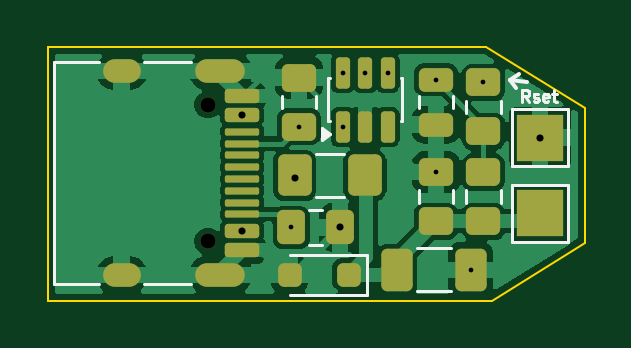
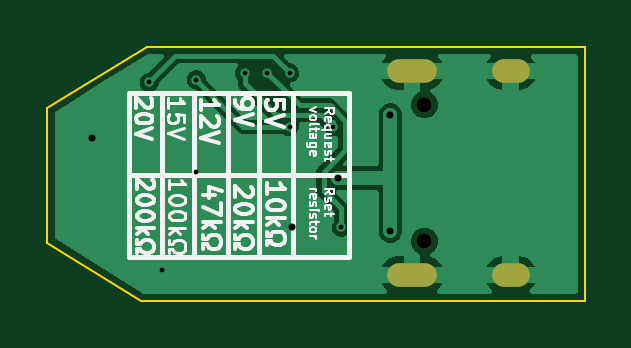
Circuit board: 11 layer files. Board 22.8 x 10.8 mm.
- bottom_copper: USB-C2easypads_kicad-B_Cu.gbr (24182 bytes)
- bottom_mask: USB-C2easypads_kicad-B_Mask.gbr (768 bytes)
- paste: USB-C2easypads_kicad-B_Paste.gbr (480 bytes)
- bottom_silk: USB-C2easypads_kicad-B_Silkscreen.gbr (68133 bytes)
- outline: USB-C2easypads_kicad-Edge_Cuts.gbr (829 bytes)
- top_copper: USB-C2easypads_kicad-F_Cu.gbr (52327 bytes)
- top_mask: USB-C2easypads_kicad-F_Mask.gbr (3724 bytes)
- paste: USB-C2easypads_kicad-F_Paste.gbr (3324 bytes)
- top_silk: USB-C2easypads_kicad-F_Silkscreen.gbr (5316 bytes)
- drill: USB-C2easypads_kicad-NPTH.drl (375 bytes)
- drill: USB-C2easypads_kicad-PTH.drl (903 bytes)

=== bottom_copper: USB-C2easypads_kicad-B_Cu.gbr (24182 bytes, source omitted) ===
=== bottom_mask: USB-C2easypads_kicad-B_Mask.gbr ===
%TF.GenerationSoftware,KiCad,Pcbnew,10.0.5*%
%TF.CreationDate,2026-08-11T09:11:51+02:00*%
%TF.ProjectId,USB-C2easypads_kicad,5553422d-4332-4656-9173-79706164735f,rev?*%
%TF.SameCoordinates,Original*%
%TF.FileFunction,Soldermask,Bot*%
%TF.FilePolarity,Negative*%
%FSLAX46Y46*%
G04 Gerber Fmt 4.6, Leading zero omitted, Abs format (unit mm)*
G04 Created by KiCad (PCBNEW 10.0.5) date 2026-08-11 09:11:51*
%MOMM*%
%LPD*%
G01*
G04 APERTURE LIST*
%ADD10C,0.650000*%
%ADD11O,2.100000X1.000000*%
%ADD12O,1.600000X1.000000*%
G04 APERTURE END LIST*
D10*
%TO.C,J1*%
X135040000Y-91710000D03*
X135040000Y-97490000D03*
D11*
X135570000Y-90280000D03*
D12*
X131390000Y-90280000D03*
D11*
X135570000Y-98920000D03*
D12*
X131390000Y-98920000D03*
%TD*%
M02*

=== paste: USB-C2easypads_kicad-B_Paste.gbr ===
%TF.GenerationSoftware,KiCad,Pcbnew,10.0.5*%
%TF.CreationDate,2026-08-11T09:11:51+02:00*%
%TF.ProjectId,USB-C2easypads_kicad,5553422d-4332-4656-9173-79706164735f,rev?*%
%TF.SameCoordinates,Original*%
%TF.FileFunction,Paste,Bot*%
%TF.FilePolarity,Positive*%
%FSLAX46Y46*%
G04 Gerber Fmt 4.6, Leading zero omitted, Abs format (unit mm)*
G04 Created by KiCad (PCBNEW 10.0.5) date 2026-08-11 09:11:51*
%MOMM*%
%LPD*%
G01*
G04 APERTURE LIST*
G04 APERTURE END LIST*
M02*

=== bottom_silk: USB-C2easypads_kicad-B_Silkscreen.gbr (68133 bytes, source omitted) ===
=== outline: USB-C2easypads_kicad-Edge_Cuts.gbr ===
%TF.GenerationSoftware,KiCad,Pcbnew,10.0.5*%
%TF.CreationDate,2026-08-11T09:11:51+02:00*%
%TF.ProjectId,USB-C2easypads_kicad,5553422d-4332-4656-9173-79706164735f,rev?*%
%TF.SameCoordinates,Original*%
%TF.FileFunction,Profile,NP*%
%FSLAX46Y46*%
G04 Gerber Fmt 4.6, Leading zero omitted, Abs format (unit mm)*
G04 Created by KiCad (PCBNEW 10.0.5) date 2026-08-11 09:11:51*
%MOMM*%
%LPD*%
G01*
G04 APERTURE LIST*
%TA.AperFunction,Profile*%
%ADD10C,0.100000*%
%TD*%
G04 APERTURE END LIST*
D10*
X128250000Y-100000000D02*
X128250000Y-89250000D01*
X146800000Y-89250000D02*
X128250000Y-89250000D01*
X146800000Y-89250000D02*
X151000000Y-91850000D01*
X147050000Y-100000000D02*
X128250000Y-100000000D01*
X147050000Y-100000000D02*
X151000000Y-97550000D01*
X151000000Y-97550000D02*
X151000000Y-91850000D01*
M02*

=== top_copper: USB-C2easypads_kicad-F_Cu.gbr (52327 bytes, source omitted) ===
=== top_mask: USB-C2easypads_kicad-F_Mask.gbr (3724 bytes, source withheld) ===
=== paste: USB-C2easypads_kicad-F_Paste.gbr (3324 bytes, source withheld) ===
=== top_silk: USB-C2easypads_kicad-F_Silkscreen.gbr ===
%TF.GenerationSoftware,KiCad,Pcbnew,10.0.5*%
%TF.CreationDate,2026-08-11T09:11:51+02:00*%
%TF.ProjectId,USB-C2easypads_kicad,5553422d-4332-4656-9173-79706164735f,rev?*%
%TF.SameCoordinates,Original*%
%TF.FileFunction,Legend,Top*%
%TF.FilePolarity,Positive*%
%FSLAX46Y46*%
G04 Gerber Fmt 4.6, Leading zero omitted, Abs format (unit mm)*
G04 Created by KiCad (PCBNEW 10.0.5) date 2026-08-11 09:11:51*
%MOMM*%
%LPD*%
G01*
G04 APERTURE LIST*
%ADD10C,0.125000*%
%ADD11C,0.166230*%
%ADD12C,0.120000*%
G04 APERTURE END LIST*
D10*
X148636997Y-91582309D02*
X148470331Y-91344214D01*
X148351283Y-91582309D02*
X148351283Y-91082309D01*
X148351283Y-91082309D02*
X148541759Y-91082309D01*
X148541759Y-91082309D02*
X148589378Y-91106119D01*
X148589378Y-91106119D02*
X148613188Y-91129928D01*
X148613188Y-91129928D02*
X148636997Y-91177547D01*
X148636997Y-91177547D02*
X148636997Y-91248976D01*
X148636997Y-91248976D02*
X148613188Y-91296595D01*
X148613188Y-91296595D02*
X148589378Y-91320404D01*
X148589378Y-91320404D02*
X148541759Y-91344214D01*
X148541759Y-91344214D02*
X148351283Y-91344214D01*
X148827474Y-91558500D02*
X148875093Y-91582309D01*
X148875093Y-91582309D02*
X148970331Y-91582309D01*
X148970331Y-91582309D02*
X149017950Y-91558500D01*
X149017950Y-91558500D02*
X149041759Y-91510880D01*
X149041759Y-91510880D02*
X149041759Y-91487071D01*
X149041759Y-91487071D02*
X149017950Y-91439452D01*
X149017950Y-91439452D02*
X148970331Y-91415642D01*
X148970331Y-91415642D02*
X148898902Y-91415642D01*
X148898902Y-91415642D02*
X148851283Y-91391833D01*
X148851283Y-91391833D02*
X148827474Y-91344214D01*
X148827474Y-91344214D02*
X148827474Y-91320404D01*
X148827474Y-91320404D02*
X148851283Y-91272785D01*
X148851283Y-91272785D02*
X148898902Y-91248976D01*
X148898902Y-91248976D02*
X148970331Y-91248976D01*
X148970331Y-91248976D02*
X149017950Y-91272785D01*
X149446521Y-91558500D02*
X149398902Y-91582309D01*
X149398902Y-91582309D02*
X149303664Y-91582309D01*
X149303664Y-91582309D02*
X149256045Y-91558500D01*
X149256045Y-91558500D02*
X149232236Y-91510880D01*
X149232236Y-91510880D02*
X149232236Y-91320404D01*
X149232236Y-91320404D02*
X149256045Y-91272785D01*
X149256045Y-91272785D02*
X149303664Y-91248976D01*
X149303664Y-91248976D02*
X149398902Y-91248976D01*
X149398902Y-91248976D02*
X149446521Y-91272785D01*
X149446521Y-91272785D02*
X149470331Y-91320404D01*
X149470331Y-91320404D02*
X149470331Y-91368023D01*
X149470331Y-91368023D02*
X149232236Y-91415642D01*
X149613188Y-91248976D02*
X149803664Y-91248976D01*
X149684616Y-91082309D02*
X149684616Y-91510880D01*
X149684616Y-91510880D02*
X149708426Y-91558500D01*
X149708426Y-91558500D02*
X149756045Y-91582309D01*
X149756045Y-91582309D02*
X149803664Y-91582309D01*
D11*
X147846760Y-90658441D02*
X148553240Y-90741559D01*
X147846760Y-90658441D02*
X148096104Y-90990904D01*
X148220779Y-90409096D02*
X147846760Y-90658441D01*
%TO.C,U1*%
D12*
X140140000Y-90590000D02*
X140190000Y-90590000D01*
X140140000Y-92410000D02*
X140140000Y-90590000D01*
X140190000Y-92410000D02*
X140140000Y-92410000D01*
X143210000Y-90590000D02*
X143260000Y-90590000D01*
X143260000Y-90590000D02*
X143260000Y-92410000D01*
X143260000Y-92410000D02*
X143210000Y-92410000D01*
X140190000Y-92950000D02*
X139860000Y-93190000D01*
X139860000Y-92710000D01*
X140190000Y-92950000D01*
G36*
X140190000Y-92950000D02*
G01*
X139860000Y-93190000D01*
X139860000Y-92710000D01*
X140190000Y-92950000D01*
G37*
%TO.C,C3*%
X143888748Y-97790000D02*
X145311252Y-97790000D01*
X143888748Y-99610000D02*
X145311252Y-99610000D01*
%TO.C,R2*%
X145965000Y-91538748D02*
X145965000Y-92061252D01*
X147435000Y-91538748D02*
X147435000Y-92061252D01*
%TO.C,R4*%
X138165000Y-91338748D02*
X138165000Y-91861252D01*
X139635000Y-91338748D02*
X139635000Y-91861252D01*
%TO.C,R3*%
X145965000Y-95338748D02*
X145965000Y-95861252D01*
X147435000Y-95338748D02*
X147435000Y-95861252D01*
%TO.C,C1*%
X143965000Y-91338748D02*
X143965000Y-91861252D01*
X145435000Y-91338748D02*
X145435000Y-91861252D01*
%TO.C,J1*%
X128540000Y-89900000D02*
X128540000Y-99300000D01*
X130440000Y-89900000D02*
X128540000Y-89900000D01*
X130440000Y-99300000D02*
X128540000Y-99300000D01*
X134340000Y-89900000D02*
X132340000Y-89900000D01*
X134340000Y-99300000D02*
X132340000Y-99300000D01*
%TO.C,D1*%
X141760000Y-98050000D02*
X138500000Y-98050000D01*
X141760000Y-99750000D02*
X138500000Y-99750000D01*
X141760000Y-99750000D02*
X141760000Y-98050000D01*
%TO.C,F1*%
X139597936Y-93790000D02*
X140802064Y-93790000D01*
X139597936Y-95610000D02*
X140802064Y-95610000D01*
%TO.C,J3*%
X147900000Y-95100000D02*
X150300000Y-95100000D01*
X147900000Y-97500000D02*
X147900000Y-95100000D01*
X150300000Y-95100000D02*
X150300000Y-97500000D01*
X150300000Y-97500000D02*
X147900000Y-97500000D01*
%TO.C,C2*%
X143965000Y-95338748D02*
X143965000Y-95861252D01*
X145435000Y-95338748D02*
X145435000Y-95861252D01*
%TO.C,R5*%
X139861252Y-96165000D02*
X139338748Y-96165000D01*
X139861252Y-97635000D02*
X139338748Y-97635000D01*
%TO.C,J2*%
X147900000Y-91900000D02*
X150300000Y-91900000D01*
X147900000Y-94300000D02*
X147900000Y-91900000D01*
X150300000Y-91900000D02*
X150300000Y-94300000D01*
X150300000Y-94300000D02*
X147900000Y-94300000D01*
%TD*%
M02*

=== drill: USB-C2easypads_kicad-NPTH.drl ===
M48
; DRILL file KiCad 10.0.5 date 2026-08-11T09:11:53
; FORMAT={-:-/ absolute / metric / decimal}
; #@! TF.CreationDate,2026-08-11T09:11:53+02:00
; #@! TF.GenerationSoftware,Kicad,Pcbnew,10.0.5
; #@! TF.FileFunction,NonPlated,1,2,NPTH
FMAT,2
METRIC
; #@! TA.AperFunction,NonPlated,NPTH,ComponentDrill
T1C0.650
%
G90
G05
T1
X135.04Y-91.71
X135.04Y-97.49
M30

=== drill: USB-C2easypads_kicad-PTH.drl ===
M48
; DRILL file KiCad 10.0.5 date 2026-08-11T09:11:53
; FORMAT={-:-/ absolute / metric / decimal}
; #@! TF.CreationDate,2026-08-11T09:11:53+02:00
; #@! TF.GenerationSoftware,Kicad,Pcbnew,10.0.5
; #@! TF.FileFunction,Plated,1,2,PTH
FMAT,2
METRIC
; #@! TA.AperFunction,Plated,PTH,ViaDrill
T1C0.200
; #@! TA.AperFunction,Plated,PTH,ViaDrill
T2C0.300
; #@! TA.AperFunction,Plated,PTH,ComponentDrill
T3C0.600
%
G90
G05
T1
X138.562Y-96.9
X138.9Y-92.638
X140.75Y-90.362
X140.75Y-92.638
X141.7Y-90.362
X142.65Y-90.362
X144.7Y-90.65
X144.7Y-94.562
X146.162Y-98.7
X146.7Y-90.763
T2
X136.485Y-92.15
X136.485Y-97.05
X138.713Y-94.8
X140.637Y-96.9
X149.1Y-93.1
T3
G00X131.69Y-90.28
M15
G01X131.09Y-90.28
M16
G05
G00X131.69Y-98.92
M15
G01X131.09Y-98.92
M16
G05
G00X136.12Y-90.28
M15
G01X135.02Y-90.28
M16
G05
G00X136.12Y-98.92
M15
G01X135.02Y-98.92
M16
G05
M30
